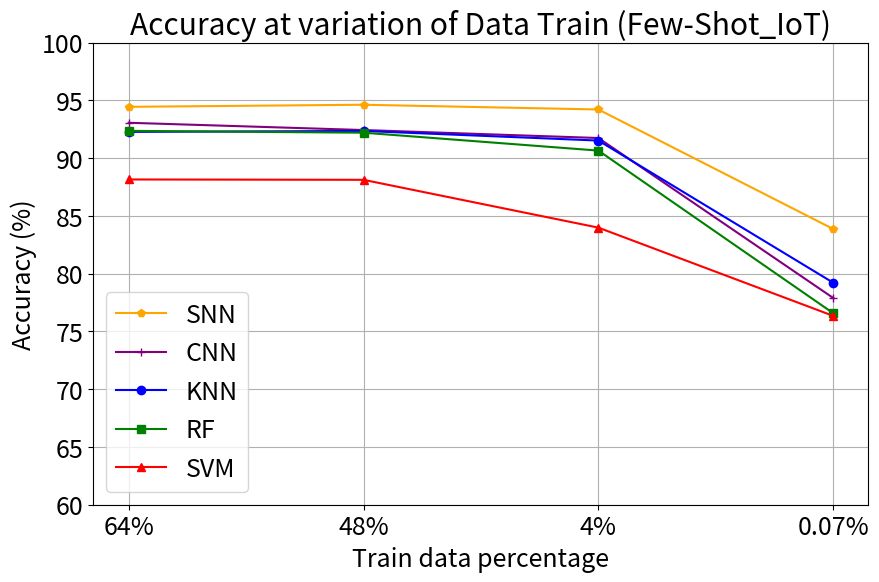

Source code (Python): (Note: this script raises an exception after producing the figure.)
import matplotlib.pyplot as plt


def plot_snn_cnn_classifiers():
    splits = ['64%', '48%', '4%', '0.07%']
    x_values = range(len(splits))

    # SNN
    accuracies_snn_si_mio = [94.45, 94.63, 94.22, 83.87]
    accuracies_snn_tonIot = [91.29, 90.88, 89.31, 81.24]

    # CNN [COMPLETO]
    accuracies_cnn_mio    = [93.07, 92.44, 91.75, 77.90]
    accuracies_cnn_tonIot = [91.54, 91.15, 86.18, 70.43]

    # Classifiers
    accuracies_knn_mio = [92.28, 92.36, 91.53, 79.22]  # KNN
    accuracies_rf_mio  = [92.37, 92.21, 90.66, 76.58]  # Random Forest
    accuracies_svm_mio = [88.16, 88.13, 83.99, 76.35]  # SVM

    accuracies_knn_tonIot = [92.96, 92.94, 90.59, 79.77]  # KNN
    accuracies_rf_tonIot  = [93.50, 93.32, 91.38, 79.07]  # Random Forest
    accuracies_svm_tonIot = [84.78, 84.67, 82.15, 67.31]  # SVM



    ################# PLOT NO MQTT #################
    plt.rcParams.update({'font.size': 18})
    plt.figure(figsize=(10, 6))
    plt.plot(x_values, accuracies_snn_si_mio, marker='p', linestyle='-', color='orange', label='SNN')
    # for x, y in zip(x_values, accuracies_snn_si_mio):
        # plt.text(x, y + 0.1, f'{y:.2f}', ha='center', va='bottom', color='orange', fontsize=8)

    plt.plot(x_values, accuracies_cnn_mio, marker='+', linestyle='-', color='purple', label='CNN')

    plt.plot(x_values, accuracies_knn_mio, marker='o', linestyle='-', color='blue', label='KNN')
    plt.plot(x_values, accuracies_rf_mio, marker='s', linestyle='-', color='green', label='RF')
    plt.plot(x_values, accuracies_svm_mio, marker='^', linestyle='-', color='red', label='SVM')

    plt.title('Accuracy at variation of Data Train (Few-Shot_IoT)') # 5 classi
    plt.xlabel('Train data percentage')
    plt.ylabel('Accuracy (%)')

    plt.xticks(x_values, splits)
    plt.ylim([60, 100])
    plt.grid(True)
    plt.legend()
    plt.savefig("../results/plot/few-shot_iot_split.png", bbox_inches='tight', dpi=300)
    plt.show()

    ################# PLOT SI MQTT #################
    plt.figure(figsize=(10, 6))
    plt.plot(x_values, accuracies_snn_tonIot, marker='p', linestyle='-', color='orange', label='SNN')
    # for x, y in zip(x_values, accuracies_snn_tonIot):
        # plt.text(x, y + 0.1, f'{y:.2f}', ha='center', va='bottom', color='orange', fontsize=8)

    plt.plot(x_values, accuracies_cnn_tonIot, marker='+', linestyle='-', color='purple', label='CNN')

    plt.plot(x_values, accuracies_knn_tonIot, marker='o', linestyle='-', color='blue', label='KNN')
    plt.plot(x_values, accuracies_rf_tonIot, marker='s', linestyle='-', color='green', label='RF')
    plt.plot(x_values, accuracies_svm_tonIot, marker='^', linestyle='-', color='red', label='SVM')

    plt.title('Accuracy at variation of Data Train (TON_IoT)')
    plt.xlabel('Train data percentage')
    plt.ylabel('Accuracy (%)')

    plt.xticks(x_values, splits)
    plt.ylim([60, 100])
    plt.grid(True)
    plt.legend()
    plt.savefig("../results/plot/ton_iot_split.png", bbox_inches='tight', dpi=300)
    plt.show()


if __name__ == '__main__':
    plot_snn_cnn_classifiers()